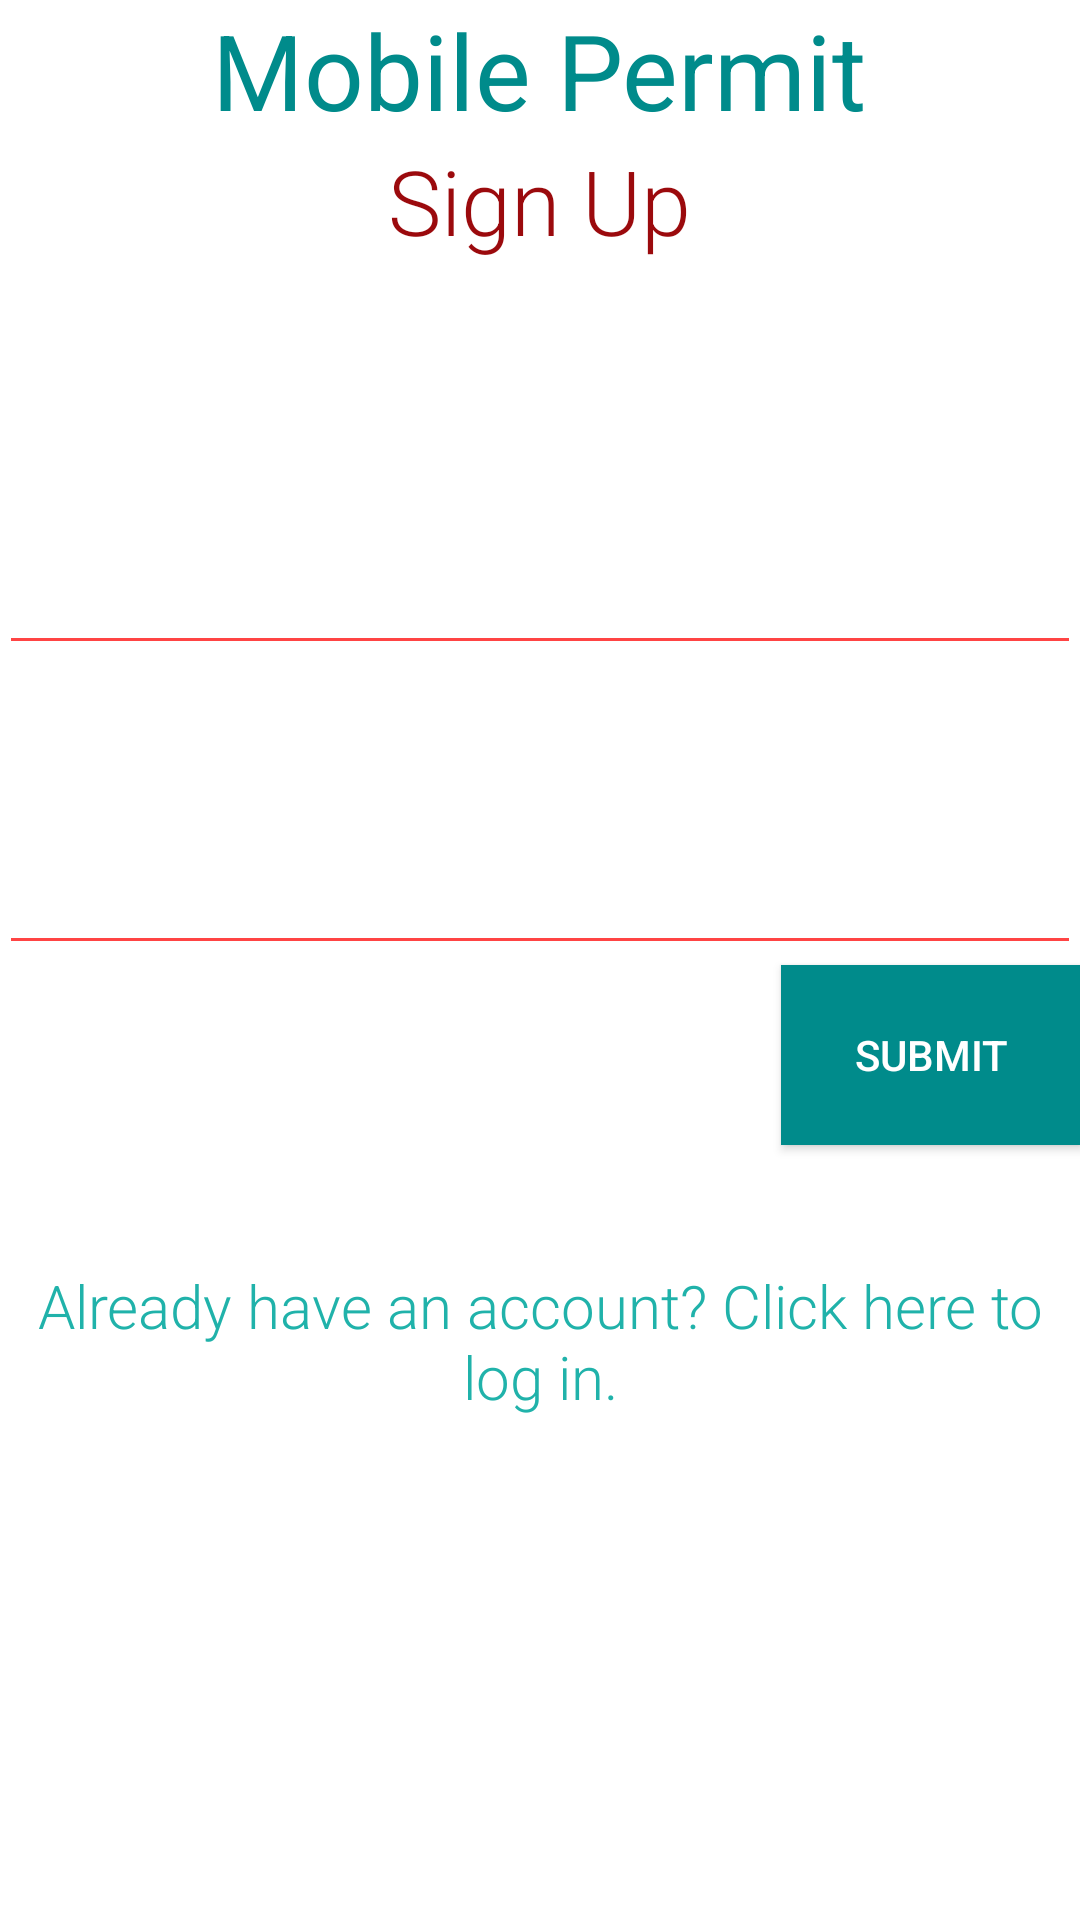

Android layout source for this screen:
<!-- AndroidManifest.xml: application theme AppTheme -->
<!-- res/layout/activity_main.xml -->
<RelativeLayout xmlns:android="http://schemas.android.com/apk/res/android"
    xmlns:tools="http://schemas.android.com/tools"
    android:layout_width="fill_parent"
    android:layout_height="fill_parent"
    android:paddingLeft="@dimen/activity_horizontal_margin"
    android:paddingRight="@dimen/activity_horizontal_margin"
    android:paddingTop="@dimen/activity_vertical_margin"
    android:paddingBottom="@dimen/activity_vertical_margin"
    tools:context=".MainActivity"
    android:background="#ffffff">

    <TextView
        android:text="Mobile Permit"
        android:layout_width="wrap_content"
        android:layout_height="wrap_content"
        android:textSize="35dp"
        android:gravity="center"
        android:textColor="#008B8B"
        android:id="@+id/title"
        android:fontFamily="sans-serif-bold"
        android:layout_centerHorizontal="true" />
    <TextView
        android:text="Sign Up"
        android:layout_width="wrap_content"
        android:layout_height="wrap_content"
        android:textSize="30dp"
        android:gravity="center"
        android:textColor="#9B0A0D"
        android:id="@+id/banner"
        android:fontFamily="sans-serif-light"
        android:layout_below="@+id/title"
        android:layout_centerHorizontal="true" />
    <EditText
        android:layout_width="match_parent"
        android:layout_height="100dp"
        android:id="@+id/email"
        android:hint="Email"
        android:textColor="#000000"
        style="@style/Widget.AppCompat.EditText"
        android:inputType="textEmailAddress"
        android:layout_marginTop="75dp"
        android:layout_below="@+id/title"
        android:layout_alignParentLeft="true"
        android:layout_alignParentStart="true"
        android:backgroundTint="@android:color/holo_red_light"/>
    <EditText
        android:layout_width="match_parent"
        android:layout_height="100dp"
        android:id="@+id/password"
        android:hint="Password"
        android:textColor="#000000"
        style="@style/Widget.AppCompat.EditText"
        android:inputType="textPassword"
        android:layout_below="@+id/email"
        android:layout_alignParentRight="true"
        android:layout_alignParentEnd="true"
        android:backgroundTint="@android:color/holo_red_light"/>
    <Button
        android:text="Submit"
        android:background="#008B8B"
        android:id="@+id/submit"
        android:layout_width="100dp"
        android:layout_height="60dp"
        android:layout_below="@+id/password"
        android:onClick="Submit"
        android:gravity="center"
        android:layout_alignParentRight="true"/>
    <TextView
        android:text="Already have an account? Click here to log in."
        android:layout_width="wrap_content"
        android:layout_height="wrap_content"
        android:textSize="20dp"
        android:onClick="LoginRedirect"
        android:gravity="center"
        android:textColor="#20B2AA"
        android:id="@+id/loginLink"
        android:fontFamily="sans-serif-light"
        android:layout_below="@+id/submit"
        android:layout_alignParentRight="true"
        android:layout_alignParentEnd="true"
        android:layout_marginTop="40dp" />


</RelativeLayout>
<!-- resources referenced by this layout -->
<resources>
  <style name="AppTheme" parent="Theme.AppCompat.NoActionBar">
          
          <item name="android:textColorHint">@color/secondary_text_default_material_dark</item>
      </style>
</resources>
